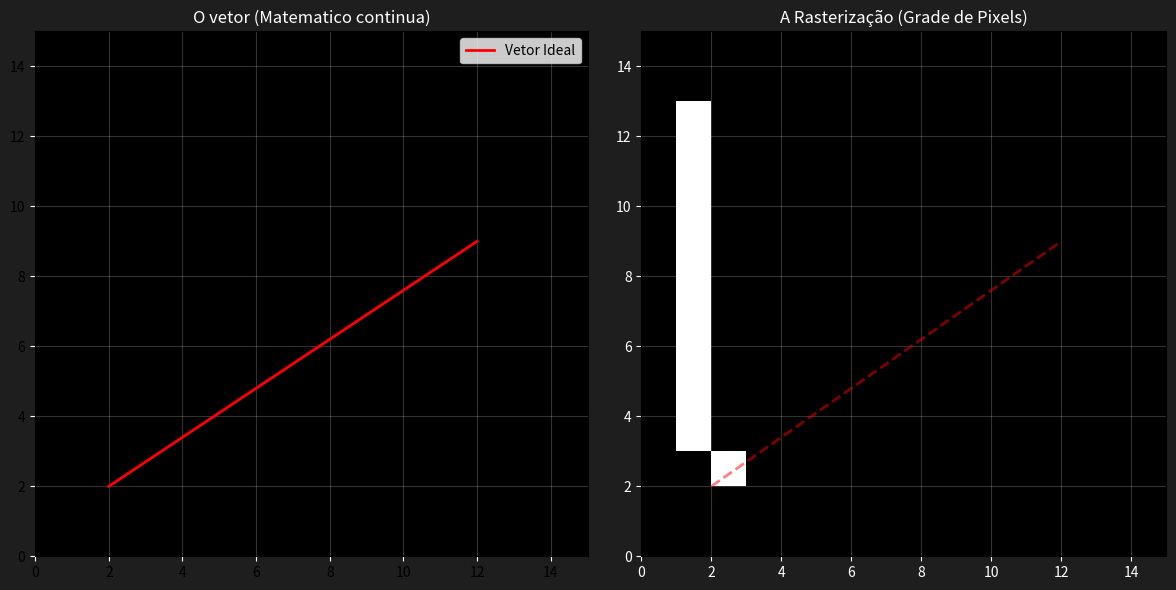

Python code for this plot:
import numpy as np 
import matplotlib.pyplot as plt 

def main():
    print("Iniciando laboratório de rasterização...")
    
    largura, altura = 15,15
    
    framebuffer = np.zeros((altura,largura))
    
    x0,y0 = 2,2
    x1,y1 = 12,9
    
    
    passos = max(abs(x1-x0), abs(y1-y0))
    
    inc_x = (x1-x0) / passos
    inc_y = (y1-y0) / passos
    
    x_atual, y_atual = x0,y0
    
    for i in range(passos + 1):
        pixel_x = int(round(x_atual))
        pixel_y = int(round(y_atual))
        
        framebuffer[pixel_x,pixel_y] = 1.0
        
        x_atual += inc_x
        y_atual =+ inc_y
        
    fig, (ax1,ax2) = plt.subplots(1,2,figsize = (12,6))
    
    fig.patch.set_facecolor('#1e1e1e')
    
    ax1.set_facecolor('black')
    ax1.set_title("O vetor (Matematico continua)", color = 'white')
    ax1.set_xlim(0,largura)
    ax1.set_ylim(0,altura)
    
    ax1.plot([x0,x1], [y0, y1],color = 'red', linewidth = 2, label = 'Vetor Ideal')
    ax1.grid(True, color = 'white', alpha = 0.2)
    ax1.legend()
    ax1.tick_params(color = 'white')
    
    ax2.set_title("A Rasterização (Grade de Pixels)",color = 'white')
    
    ax2.imshow(framebuffer, cmap = 'gray', origin = 'lower', extent = [0,largura,0 , altura])

    ax2.plot([x0,x1], [y0,y1], color = 'red', linewidth = 2, linestyle = '--', alpha= 0.5)
    
    ax2.grid(True, color = 'white', alpha = 0.2)
    ax2.tick_params(colors='white')
    
    plt.tight_layout()
    plt.show()
    
if __name__ == '__main__':
    main()
    
    
